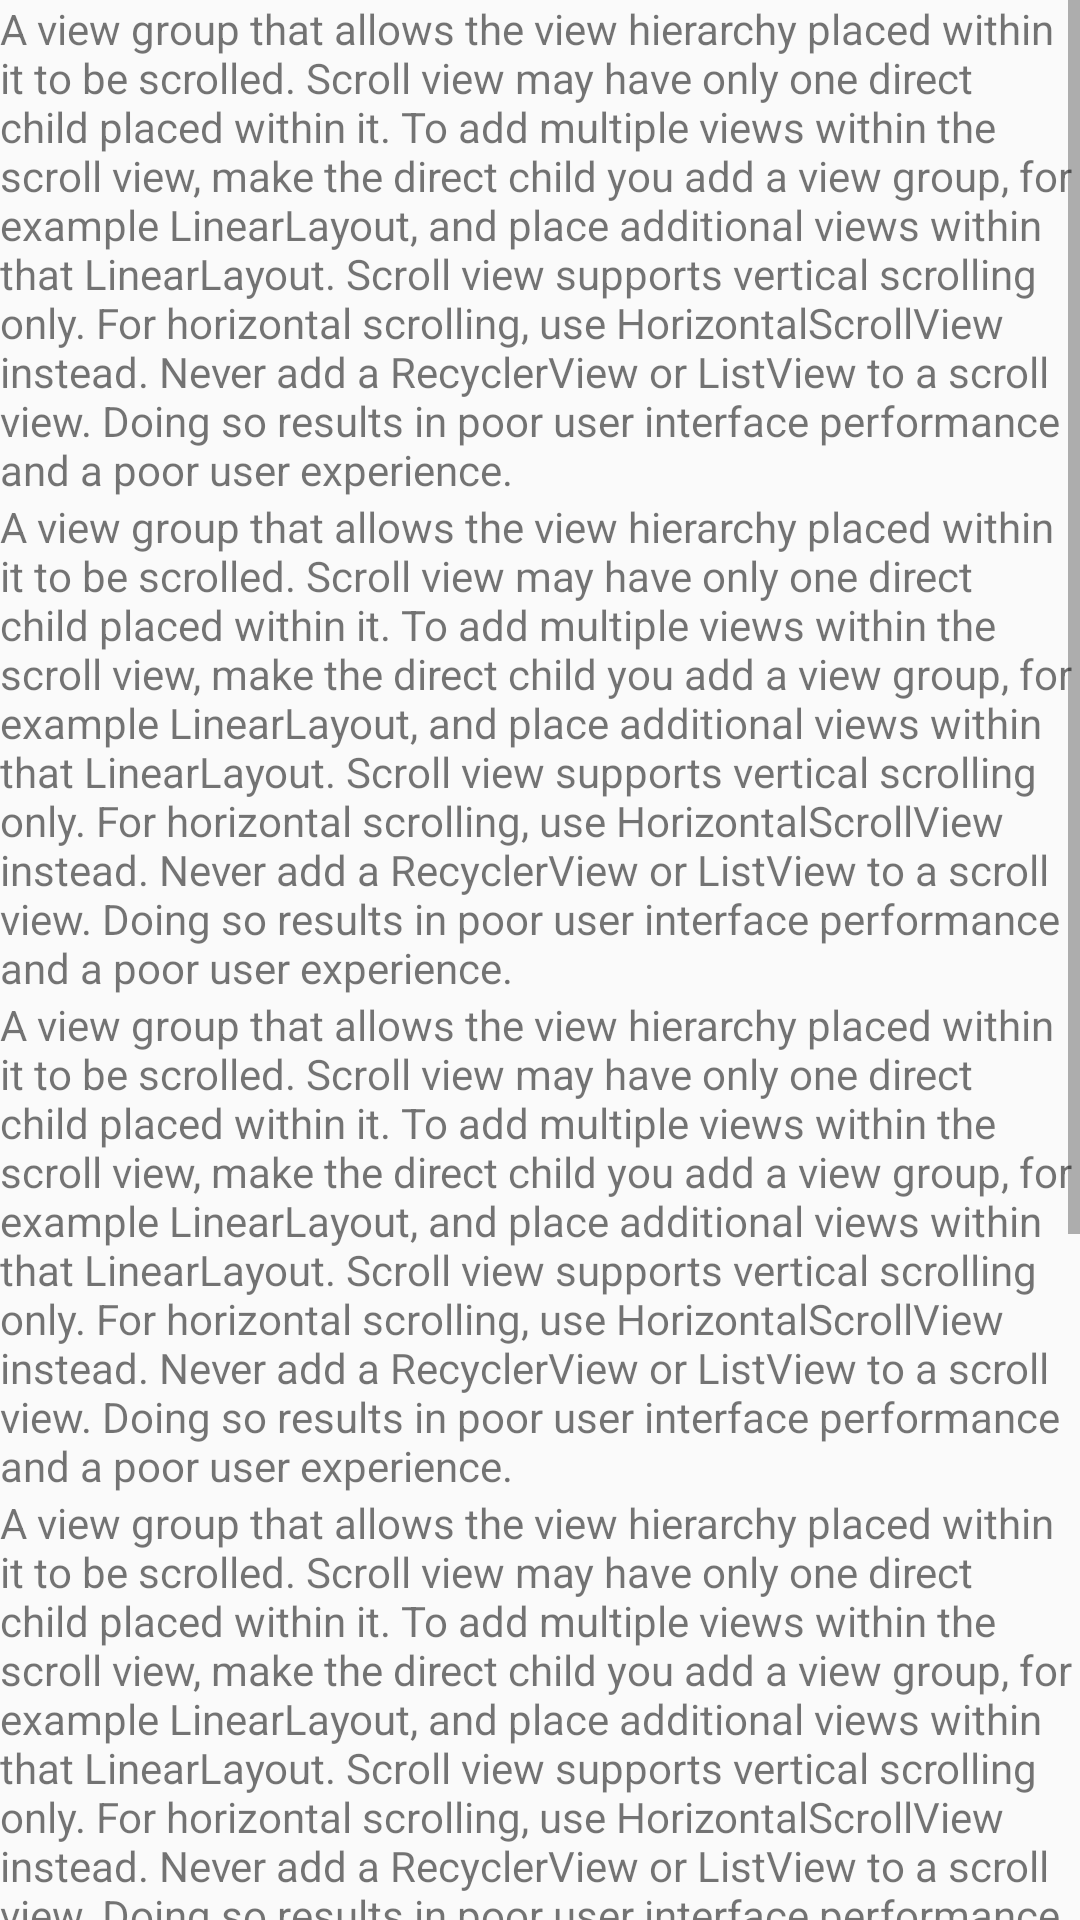

Here is an Android app screen rendered from its layout file. Give the layout XML and the strings, colors and styles it references.
<!-- AndroidManifest.xml: application theme AppTheme -->
<!-- res/layout/scrollview_example.xml -->
<?xml version="1.0" encoding="utf-8"?>
<ScrollView xmlns:android="http://schemas.android.com/apk/res/android"
    android:layout_width="match_parent"
    android:layout_height="match_parent"
    android:fillViewport="true">

    <LinearLayout
        android:layout_width="match_parent"
        android:layout_height="match_parent"
        android:orientation="vertical">

        <TextView
            android:layout_width="match_parent"
            android:layout_height="wrap_content"
            android:text="@string/long_text"></TextView>

        <TextView
            android:layout_width="match_parent"
            android:layout_height="wrap_content"
            android:text="@string/long_text"></TextView>

        <TextView
            android:layout_width="match_parent"
            android:layout_height="wrap_content"
            android:text="@string/long_text"></TextView>

        <TextView
            android:layout_width="match_parent"
            android:layout_height="wrap_content"
            android:text="@string/long_text"></TextView>

        <TextView
            android:layout_width="match_parent"
            android:layout_height="wrap_content"
            android:text="@string/long_text"></TextView>

        <TextView
            android:layout_width="match_parent"
            android:layout_height="wrap_content"
            android:text="@string/long_text"></TextView>
    </LinearLayout>
</ScrollView>
<!-- resources referenced by this layout -->
<resources>
  <string name="long_text">A view group that allows the view hierarchy placed within it to be scrolled. Scroll view may have only one direct child placed within it. To add multiple views within the scroll view, make the direct child you add a view group, for example LinearLayout, and place additional views within that LinearLayout. Scroll view supports vertical scrolling only. For horizontal scrolling, use HorizontalScrollView instead. Never add a RecyclerView or ListView to a scroll view. Doing so results in poor user interface performance and a poor user experience.</string>
  <style name="AppTheme" parent="Theme.AppCompat.Light.DarkActionBar">
      
      <item name="colorPrimary">@color/colorPrimary</item>
      <item name="colorPrimaryDark">@color/colorPrimaryDark</item>
      <item name="colorAccent">@color/colorAccent</item>
  </style>
  <!-- not gathered from this repository: default colours our renderer supplied (Android Studio template values) -->
  <color name="colorPrimary">#FF6200EE</color>
  <color name="colorPrimaryDark">#FF3700B3</color>
  <color name="colorAccent">#FF03DAC5</color>
</resources>
